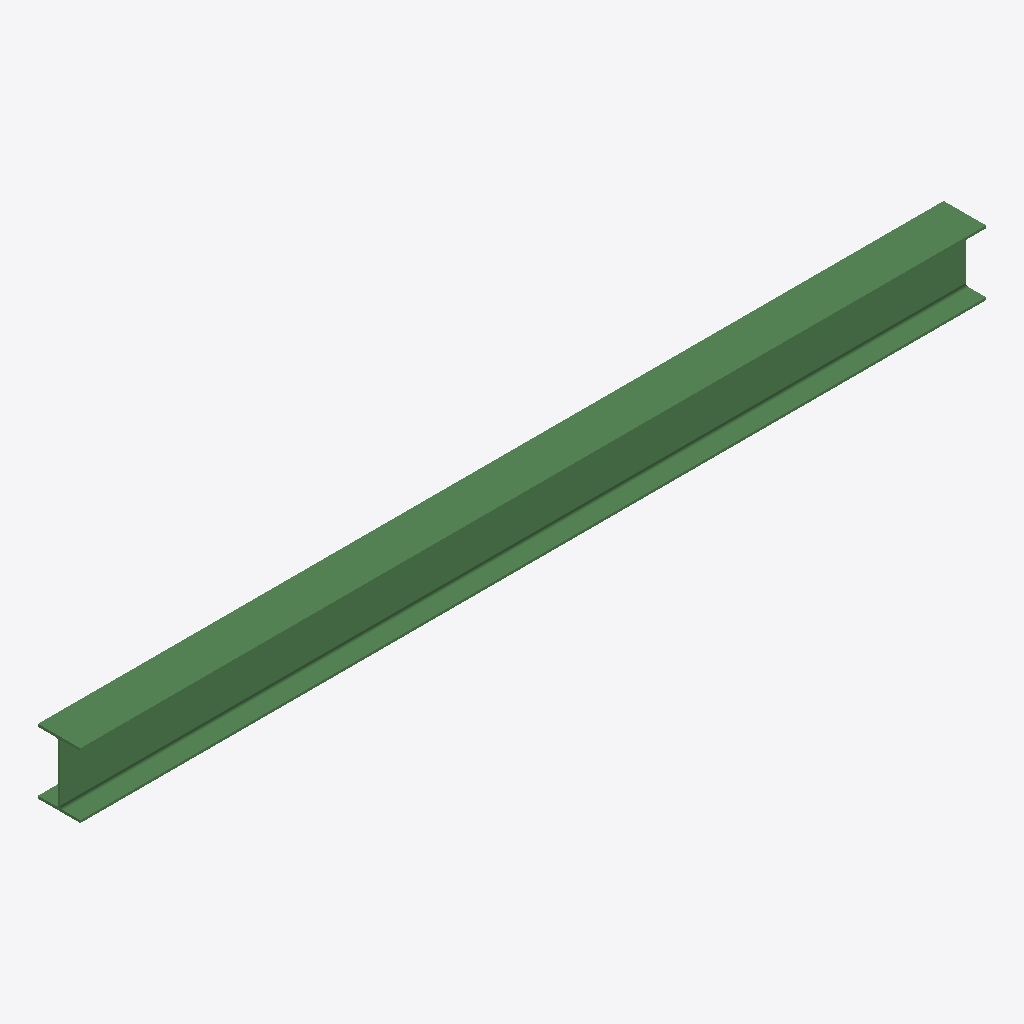
Isometric view of an IFC building model (IFC-SPF (STEP), schema IFC2X3, length unit metre), seen from the south-west, elements coloured by IFC class: 1 beam (green).
Extent 2840.0 m × 133.0 m × 203.0 m (x, y, z). Storeys (1): Default Building Storey at 0.00 m. Elements (1): 1 IfcBeam.

HEADER;
FILE_DESCRIPTION(('ViewDefinition [CoordinationView]'),'2;1');
FILE_NAME('/Users/macbook/Desktop/BIM/data/rst_basic/IfcBeam135.ifc','2018-08-31T04:38:57-0400',('Unknown Author','info@ifctoolsproject.com'),('Unknown Organization'),'IFC Tools Project - IFC2x3 Java Toolbox','IFC2x3 Java Toolbox 2.0','Unknown Authorizer');
FILE_SCHEMA(('IFC2X3'));
ENDSEC;
DATA;
#52=IFCPROJECT('2VFk1WbG52BxeTK6yKx7_L',#44,'Default Project','Description of Default Project',$,$,$,(#47),#51);
#54=IFCBUILDING('0kIjgRUm57NB7adVy7qSvJ',#44,'Default Building','Description',$,#53,$,$,.ELEMENT.,$,$,$);
#55=IFCBUILDINGSTOREY('37FHnmAPz8W8DwSi0wHn2r',#44,'Default Building Storey','Description',$,#53,$,$,.ELEMENT.,$);
#1=IFCBEAM('21cfJqjBrAYPx7_nmylwac',#2,'UB-Universal Beams (AS 3679_1):200UB25.4:1116979',$,'UB-Universal Beams (AS 3679_1):200UB25.4:1042289',#3,#4,'1116979');
ENDSEC;
